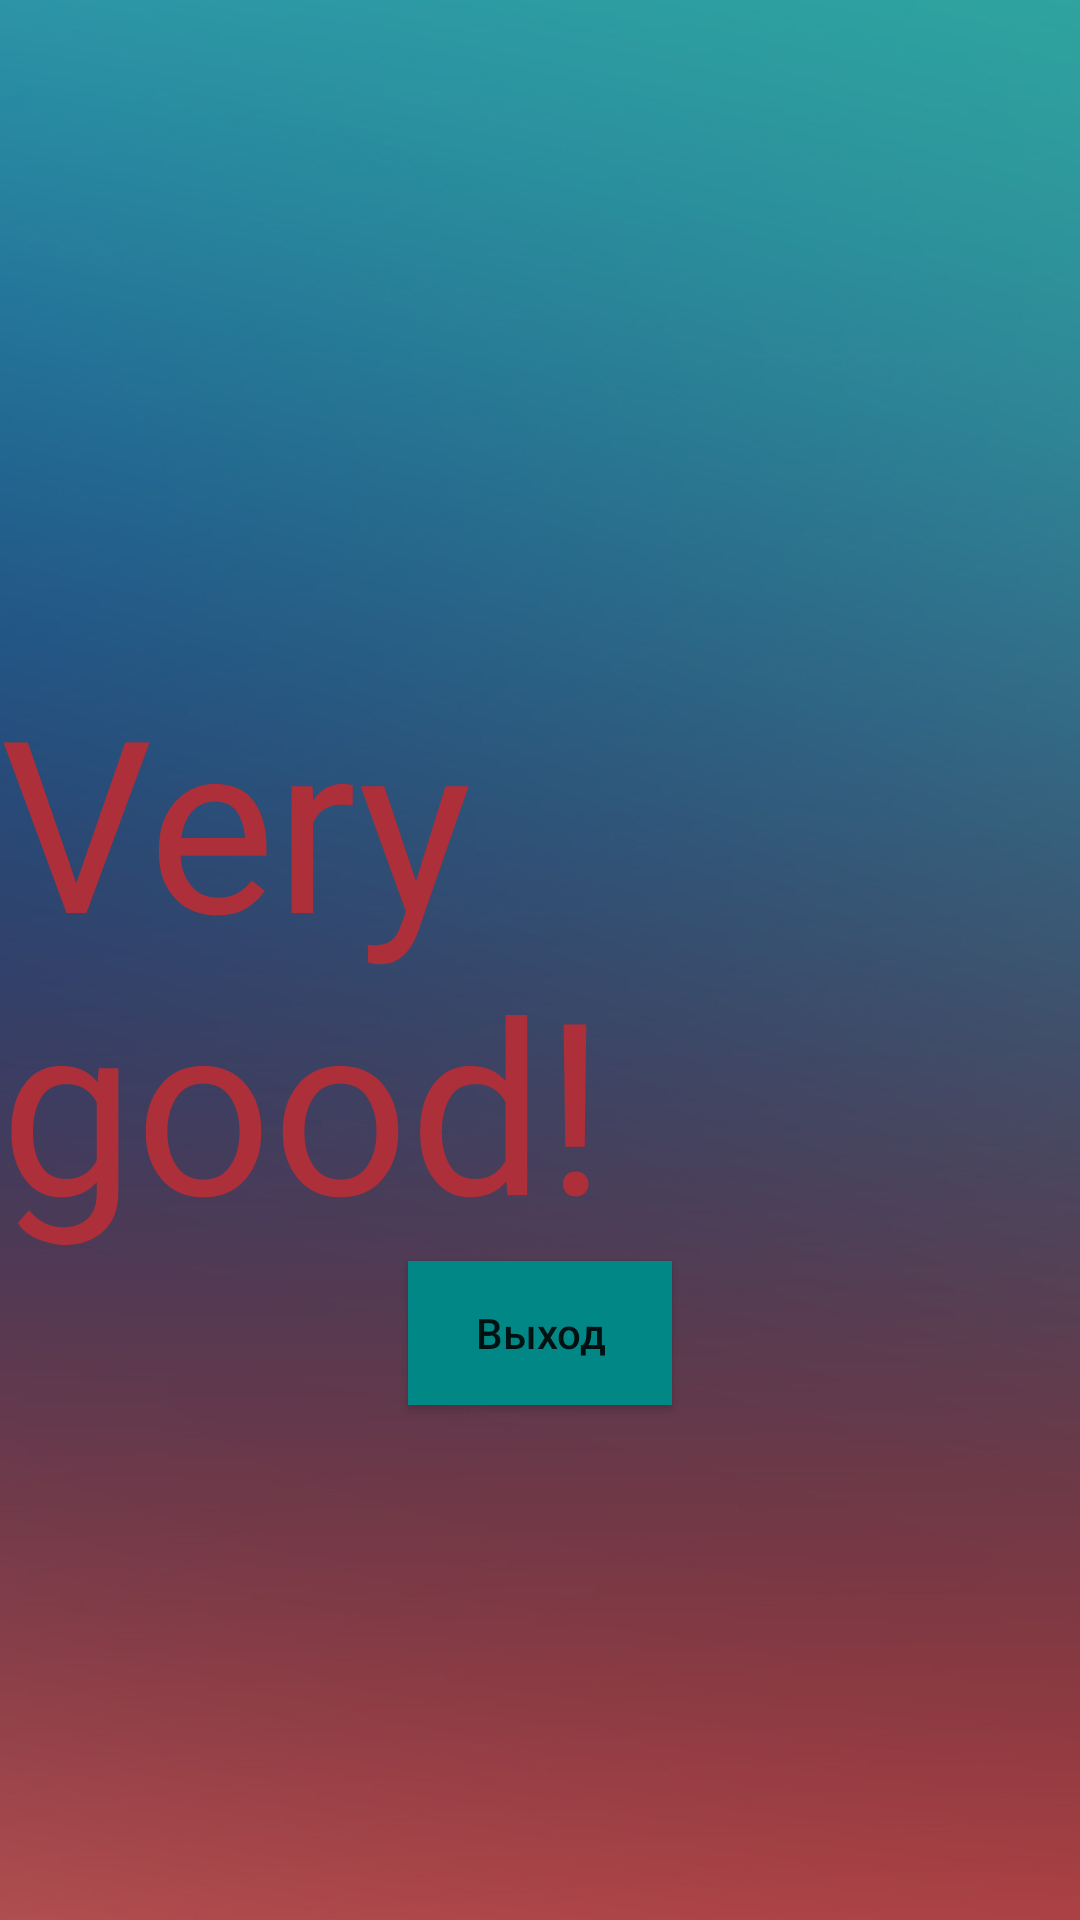

Android layout source for this screen:
<!-- AndroidManifest.xml: application theme Theme.Android1Dz12 -->
<!-- res/layout/activity_main2.xml -->
<?xml version="1.0" encoding="utf-8"?>
<androidx.constraintlayout.widget.ConstraintLayout xmlns:android="http://schemas.android.com/apk/res/android"
    xmlns:app="http://schemas.android.com/apk/res-auto"
    xmlns:tools="http://schemas.android.com/tools"
    android:layout_width="match_parent"
    android:layout_height="match_parent"
    tools:context=".MainActivity2"
    android:background="@drawable/loginfon"
    >

    <TextView
        android:id="@+id/text_view"
        android:layout_width="wrap_content"
        android:layout_height="wrap_content"
        android:text="Very good!"
        android:textColor="@color/red"
        android:textSize="80dp"
        android:fontFamily="@font/yesteryear"
        app:layout_constraintBottom_toBottomOf="parent"
        app:layout_constraintTop_toTopOf="parent"
        app:layout_constraintEnd_toEndOf="parent"
        app:layout_constraintStart_toStartOf="parent"
        />

    <Button
        android:id="@+id/vyhod"
        android:layout_width="wrap_content"
        android:layout_height="wrap_content"
        app:layout_constraintStart_toStartOf="parent"
        app:layout_constraintEnd_toEndOf="parent"
        app:layout_constraintTop_toBottomOf="@+id/text_view"
        android:background="@color/teal_700"
        android:text="Выход"
        android:textAllCaps="false"
        />



</androidx.constraintlayout.widget.ConstraintLayout>
<!-- resources referenced by this layout -->
<resources>
  <color name="red">#ad2f3a</color>
  <color name="teal_700">#FF018786</color>
  <!-- drawable loginfon: png bitmap (drawable, 301079 bytes) -->
  <style name="Theme.Android1Dz12" parent="Theme.MaterialComponents.DayNight.DarkActionBar.Bridge">
          
          <item name="colorPrimary">@color/purple_500</item>
          <item name="colorPrimaryVariant">@color/purple_700</item>
          <item name="colorOnPrimary">@color/white</item>
          
          <item name="colorSecondary">@color/teal_200</item>
          <item name="colorSecondaryVariant">@color/teal_700</item>
          <item name="colorOnSecondary">@color/black</item>
          
          <item name="android:statusBarColor" tools:targetApi="l">?attr/colorPrimaryVariant</item>
          
      </style>
  <color name="purple_500">#FF6200EE</color>
  <color name="purple_700">#FF3700B3</color>
  <color name="white">#FFFFFFFF</color>
  <color name="teal_200">#FF03DAC5</color>
  <color name="black">#FF000000</color>
</resources>
